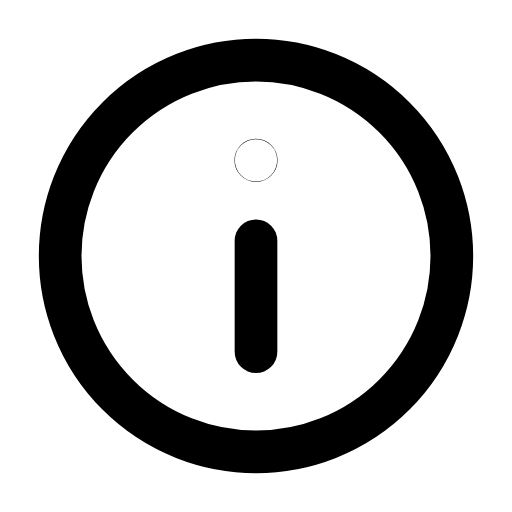
t = 0.00 s
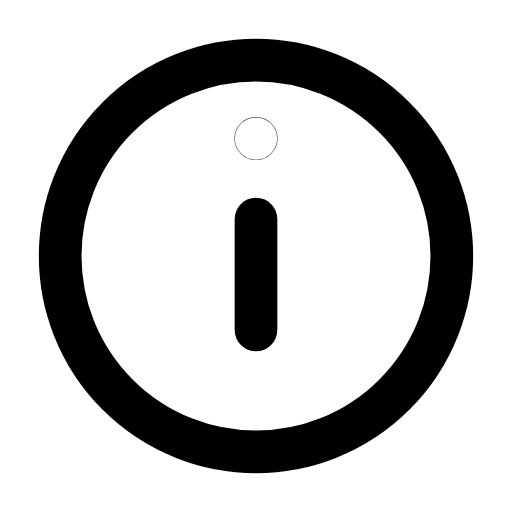
t = 0.21 s
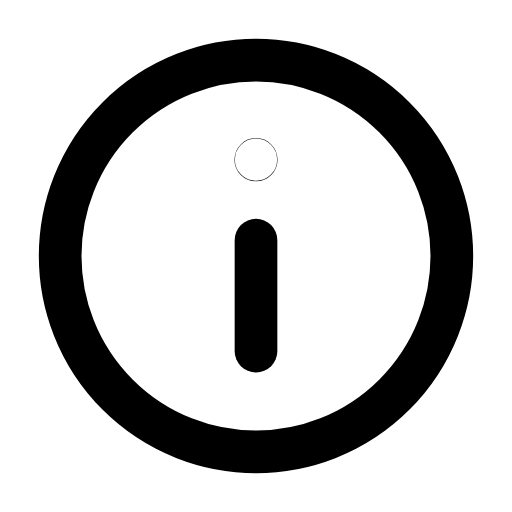
t = 0.46 s
t = 0.68 s: frame unchanged from t = 0.00 s, image omitted
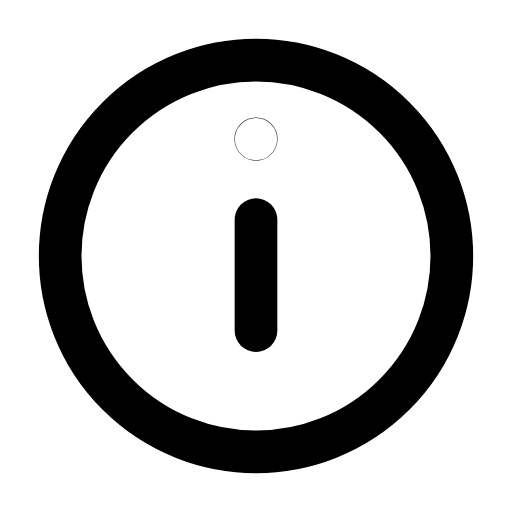
t = 0.96 s
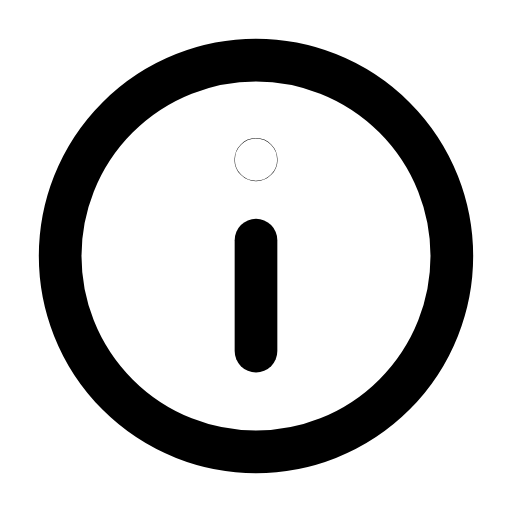
t = 1.17 s

The animated SVG that drew these frames (rendered in a browser with its animation timeline set to each time). Animation: 1 SMIL element (animateTransform=1); one cycle of 1.40 s, repeats indefinitely.

<svg xmlns="http://www.w3.org/2000/svg" width="24" height="24" viewBox="0 0 24 24" fill="none"><g transform="translate(-0.24 -0.24) scale(1.02)"><circle stroke="currentColor" stroke-width="1.961" stroke-linecap="round" stroke-linejoin="round" fill="none" cx="12" cy="12" r="9"></circle><g><animateTransform attributeName="transform" type="translate" values="0 0;0 -1;0 0;0 0;0 -1;0 0;0 0" keyTimes="0;0.2025;0.45;0.6;0.765;0.9;1" dur="1.4s" repeatCount="indefinite" calcMode="spline" keySplines="0.16 1 0.3 1;0.16 1 0.3 1;0.16 1 0.3 1;0.16 1 0.3 1;0.16 1 0.3 1;0.16 1 0.3 1"/><line stroke="currentColor" stroke-width="1.961" stroke-linecap="round" stroke-linejoin="round" fill="none" x1="12" y1="11.3" x2="12" y2="16.4"></line><circle stroke="currentColor" stroke-width="1.961" stroke-linecap="round" stroke-linejoin="round" fill="none" cx="12" cy="7.6" r="0.01"></circle></g></g></svg>
